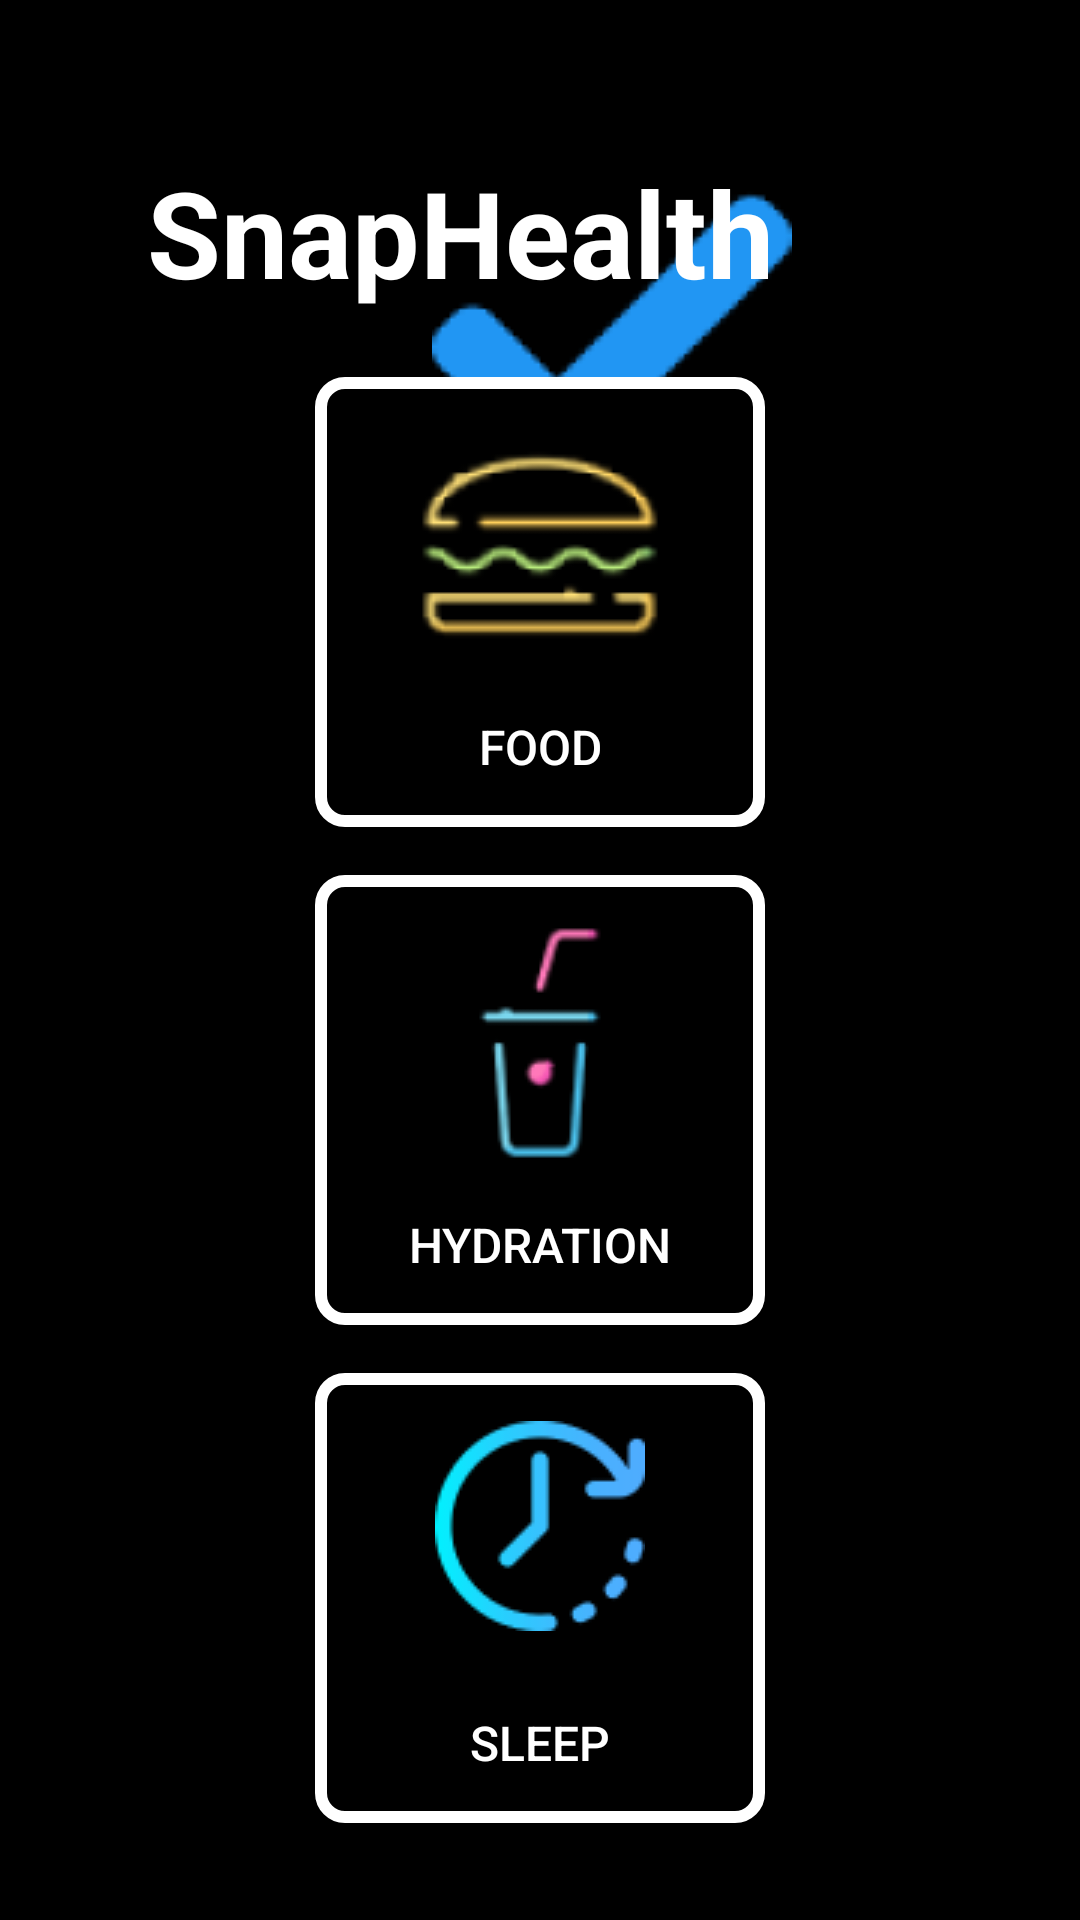

Layout XML and referenced resources for this Android screen:
<!-- AndroidManifest.xml: activity theme Theme.SnapHealth -->
<!-- res/layout/activity_main.xml -->
<?xml version="1.0" encoding="utf-8"?>
<androidx.constraintlayout.widget.ConstraintLayout xmlns:android="http://schemas.android.com/apk/res/android"
    xmlns:app="http://schemas.android.com/apk/res-auto"
    xmlns:tools="http://schemas.android.com/tools"
    android:layout_width="match_parent"
    android:layout_height="match_parent"
    android:background="#ff000000"
    tools:context=".MainActivity">


    <ImageView
        android:id="@+id/appIcon"
        android:layout_width="120dp"
        android:layout_height="120dp"
        android:layout_marginStart="144dp"
        android:layout_marginTop="52dp"
        android:src="@drawable/mainiconsmall"
        app:layout_constraintStart_toStartOf="parent"
        app:layout_constraintTop_toTopOf="parent" />

    <ScrollView
        android:id="@+id/scrollView2"
        android:layout_width="match_parent"
        android:layout_height="wrap_content"
        app:layout_constraintBottom_toBottomOf="parent"
        app:layout_constraintEnd_toEndOf="parent"
        app:layout_constraintStart_toStartOf="parent"
        app:layout_constraintTop_toTopOf="parent"
        app:layout_constraintVertical_bias="0.886">

        <LinearLayout
            android:layout_width="match_parent"
            android:layout_height="wrap_content"
            android:orientation="vertical">

            <Button
                android:id="@+id/btnFood"
                android:layout_width="150dp"
                android:layout_height="150dp"
                android:layout_gravity="center"
                android:layout_marginBottom="16dp"
                android:background="@drawable/button_background"
                android:drawableTop="@drawable/food_icon"
                android:gravity="center_horizontal|bottom"
                android:padding="16dp"
                android:text="Food"
                android:textColor="@color/white"
                android:textSize="16sp" />

            <Button
                android:id="@+id/btnWater"
                android:layout_width="150dp"
                android:layout_height="150dp"
                android:layout_gravity="center"
                android:layout_marginBottom="16dp"
                android:background="@drawable/button_background"
                android:drawableTop="@drawable/drink_icon"
                android:gravity="center_horizontal|bottom"
                android:padding="16dp"
                android:text="Hydration"
                android:textColor="@color/white"
                android:textSize="16sp" />

            <Button
                android:id="@+id/btnSleep"
                android:layout_width="150dp"
                android:layout_height="150dp"
                android:layout_gravity="center"
                android:layout_marginBottom="16dp"
                android:background="@drawable/button_background"
                android:drawableTop="@drawable/sleep_icon"
                android:gravity="center_horizontal|bottom"
                android:padding="16dp"
                android:text="Sleep"
                android:textColor="@color/white"
                android:textSize="16sp" />


        </LinearLayout>
    </ScrollView>

    <TextView
        android:id="@+id/appName"
        android:layout_width="239dp"
        android:layout_height="75dp"
        android:layout_marginEnd="72dp"
        android:text="SnapHealth"
        android:textColor="@color/white"
        android:textSize="40sp"
        android:textStyle="bold"
        app:layout_constraintBottom_toTopOf="@+id/scrollView2"
        app:layout_constraintEnd_toEndOf="parent"
        app:layout_constraintTop_toTopOf="parent"
        app:layout_constraintVertical_bias="1.0" />


</androidx.constraintlayout.widget.ConstraintLayout>
<!-- resources referenced by this layout -->
<resources>
  <color name="white">#FFFFFFFF</color>
  <!-- drawable button_background (drawable) -->
  <?xml version="1.0" encoding="utf-8"?>
  <shape xmlns:android="http://schemas.android.com/apk/res/android">
      <solid android:color="#ff000000" />
      <stroke
          android:width="4dp"
          android:color="#FFFFFF">
  
      </stroke>
      <corners android:radius="8dp" /> 
  </shape>
  <!-- drawable drink_icon: png bitmap (drawable, 3971 bytes) -->
  <!-- drawable food_icon: png bitmap (drawable, 7445 bytes) -->
  <!-- drawable mainiconsmall: png bitmap (drawable, 2326 bytes) -->
  <!-- drawable sleep_icon: png bitmap (drawable, 3060 bytes) -->
  <style name="Theme.SnapHealth" parent="android:Theme.Material.Light.NoActionBar" />
</resources>
